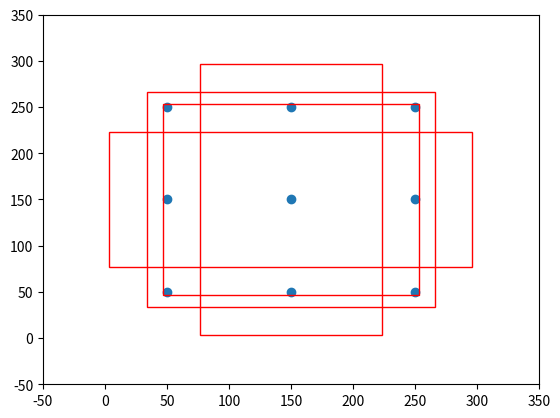

Reproduce this figure in Python.
import numpy as np


class AnchorBox():
    def __init__(self, input_shape, min_size, max_size=None, aspect_ratios=None, flip=True):
        self.input_shape = input_shape

        self.min_size = min_size
        self.max_size = max_size

        self.aspect_ratios = []
        for ar in aspect_ratios:
            self.aspect_ratios.append(ar)
            self.aspect_ratios.append(1.0 / ar)

    def call(self, layer_shape, mask=None):
        # --------------------------------- #
        #   获取输入进来的特征层的宽和高
        #   比如38x38
        # --------------------------------- #
        layer_height    = layer_shape[0]
        layer_width     = layer_shape[1]
        # --------------------------------- #
        #   获取输入进来的图片的宽和高
        #   比如300x300
        # --------------------------------- #
        img_height  = self.input_shape[0]
        img_width   = self.input_shape[1]

        box_widths  = []
        box_heights = []
        # --------------------------------- #
        #   self.aspect_ratios一般有两个值
        #   [1, 1, 2, 1/2]
        #   [1, 1, 2, 1/2, 3, 1/3]
        # --------------------------------- #
        for ar in self.aspect_ratios:
            # 首先添加一个较小的正方形
            if ar == 1 and len(box_widths) == 0:
                box_widths.append(self.min_size)
                box_heights.append(self.min_size)
            # 然后添加一个较大的正方形
            elif ar == 1 and len(box_widths) > 0:
                box_widths.append(np.sqrt(self.min_size * self.max_size))
                box_heights.append(np.sqrt(self.min_size * self.max_size))
            # 然后添加长方形
            elif ar != 1:
                box_widths.append(self.min_size * np.sqrt(ar))
                box_heights.append(self.min_size / np.sqrt(ar))

        # --------------------------------- #
        #   获得所有先验框的宽高1/2
        # --------------------------------- #
        box_widths  = 0.5 * np.array(box_widths)
        box_heights = 0.5 * np.array(box_heights)

        # --------------------------------- #
        #   每一个特征层对应的步长
        # --------------------------------- #
        step_x = img_width / layer_width
        step_y = img_height / layer_height

        # --------------------------------- #
        #   生成网格中心
        # --------------------------------- #
        linx = np.linspace(0.5 * step_x, img_width - 0.5 * step_x,
                           layer_width)
        liny = np.linspace(0.5 * step_y, img_height - 0.5 * step_y,
                           layer_height)
        centers_x, centers_y = np.meshgrid(linx, liny)
        centers_x = centers_x.reshape(-1, 1)
        centers_y = centers_y.reshape(-1, 1)

        # 每一个先验框需要两个(centers_x, centers_y)，前一个用来计算左上角，后一个计算右下角
        num_anchors_ = len(self.aspect_ratios)
        anchor_boxes = np.concatenate((centers_x, centers_y), axis=1)
        anchor_boxes = np.tile(anchor_boxes, (1, 2 * num_anchors_))
        # 获得先验框的左上角和右下角
        anchor_boxes[:, ::4]    -= box_widths
        anchor_boxes[:, 1::4]   -= box_heights
        anchor_boxes[:, 2::4]   += box_widths
        anchor_boxes[:, 3::4]   += box_heights

        # --------------------------------- #
        #   将先验框变成小数的形式
        #   归一化
        # --------------------------------- #
        anchor_boxes[:, ::2]    /= img_width
        anchor_boxes[:, 1::2]   /= img_height
        anchor_boxes = anchor_boxes.reshape(-1, 4)

        anchor_boxes = np.minimum(np.maximum(anchor_boxes, 0.0), 1.0)
        return anchor_boxes

#---------------------------------------------------#
#   用于计算共享特征层的大小
#---------------------------------------------------#
def get_vgg_output_length(height, width):
    filter_sizes    = [3, 3, 3, 3, 3, 3, 3, 3]
    padding         = [1, 1, 1, 1, 1, 1, 0, 0]
    stride          = [2, 2, 2, 2, 2, 2, 1, 1]
    feature_heights = []
    feature_widths  = []

    for i in range(len(filter_sizes)):
        height  = (height + 2*padding[i] - filter_sizes[i]) // stride[i] + 1
        width   = (width + 2*padding[i] - filter_sizes[i]) // stride[i] + 1
        feature_heights.append(height)
        feature_widths.append(width)
    return np.array(feature_heights)[-6:], np.array(feature_widths)[-6:]
    
def get_mobilenet_output_length(height, width):
    filter_sizes    = [3, 3, 3, 3, 3, 3, 3, 3, 3]
    padding         = [1, 1, 1, 1, 1, 1, 1, 1, 1]
    stride          = [2, 2, 2, 2, 2, 2, 2, 2, 2]
    feature_heights = []
    feature_widths  = []

    for i in range(len(filter_sizes)):
        height  = (height + 2*padding[i] - filter_sizes[i]) // stride[i] + 1
        width   = (width + 2*padding[i] - filter_sizes[i]) // stride[i] + 1
        feature_heights.append(height)
        feature_widths.append(width)
    return np.array(feature_heights)[-6:], np.array(feature_widths)[-6:]

def get_anchors(input_shape = [300,300], anchors_size = [21, 45, 99, 153, 207, 261, 315], backbone = 'vgg'):
    if backbone == 'vgg' or backbone == 'resnet50':
        feature_heights, feature_widths = get_vgg_output_length(input_shape[0], input_shape[1])
        aspect_ratios = [[1, 2], [1, 2, 3], [1, 2, 3], [1, 2, 3], [1, 2], [1, 2]]
    else:
        feature_heights, feature_widths = get_mobilenet_output_length(input_shape[0], input_shape[1])
        aspect_ratios = [[1, 2, 3], [1, 2, 3], [1, 2, 3], [1, 2, 3], [1, 2, 3], [1, 2, 3]]
        
    anchors = []
    for i in range(len(feature_heights)):
        anchor_boxes = AnchorBox(input_shape, anchors_size[i], max_size = anchors_size[i+1], 
                    aspect_ratios = aspect_ratios[i]).call([feature_heights[i], feature_widths[i]])
        anchors.append(anchor_boxes)

    anchors = np.concatenate(anchors, axis=0)
    return anchors

if __name__ == '__main__':
    import matplotlib.pyplot as plt
    class AnchorBox_for_Vision():
        def __init__(self, input_shape, min_size, max_size=None, aspect_ratios=None, flip=True):
            # 获得输入图片的大小，300x300
            self.input_shape = input_shape

            # 先验框的短边
            self.min_size = min_size
            # 先验框的长边
            self.max_size = max_size

            # [1, 2] => [1, 1, 2, 1/2]
            # [1, 2, 3] => [1, 1, 2, 1/2, 3, 1/3]
            self.aspect_ratios = []
            for ar in aspect_ratios:
                self.aspect_ratios.append(ar)
                self.aspect_ratios.append(1.0 / ar)

        def call(self, layer_shape, mask=None):
            # --------------------------------- #
            #   获取输入进来的特征层的宽和高
            #   比如3x3
            # --------------------------------- #
            layer_height    = layer_shape[0]
            layer_width     = layer_shape[1]
            # --------------------------------- #
            #   获取输入进来的图片的宽和高
            #   比如300x300
            # --------------------------------- #
            img_height  = self.input_shape[0]
            img_width   = self.input_shape[1]
            
            box_widths  = []
            box_heights = []
            # --------------------------------- #
            #   self.aspect_ratios一般有两个值
            #   [1, 1, 2, 1/2]
            #   [1, 1, 2, 1/2, 3, 1/3]
            # --------------------------------- #
            for ar in self.aspect_ratios:
                # 首先添加一个较小的正方形
                if ar == 1 and len(box_widths) == 0:
                    box_widths.append(self.min_size)
                    box_heights.append(self.min_size)
                # 然后添加一个较大的正方形
                elif ar == 1 and len(box_widths) > 0:
                    box_widths.append(np.sqrt(self.min_size * self.max_size))
                    box_heights.append(np.sqrt(self.min_size * self.max_size))
                # 然后添加长方形
                elif ar != 1:
                    box_widths.append(self.min_size * np.sqrt(ar))
                    box_heights.append(self.min_size / np.sqrt(ar))

            print("box_widths:", box_widths)
            print("box_heights:", box_heights)
            
            # --------------------------------- #
            #   获得所有先验框的宽高1/2
            # --------------------------------- #
            box_widths  = 0.5 * np.array(box_widths)
            box_heights = 0.5 * np.array(box_heights)

            # --------------------------------- #
            #   每一个特征层对应的步长
            #   3x3的步长为100
            # --------------------------------- #
            step_x = img_width / layer_width
            step_y = img_height / layer_height

            # --------------------------------- #
            #   生成网格中心
            # --------------------------------- #
            linx = np.linspace(0.5 * step_x, img_width - 0.5 * step_x, layer_width)
            liny = np.linspace(0.5 * step_y, img_height - 0.5 * step_y, layer_height)
            # 构建网格
            centers_x, centers_y = np.meshgrid(linx, liny)
            centers_x = centers_x.reshape(-1, 1)
            centers_y = centers_y.reshape(-1, 1)

            if layer_height == 3:
                fig = plt.figure()
                ax = fig.add_subplot(111)
                plt.ylim(-50,350)
                plt.xlim(-50,350)
                plt.scatter(centers_x,centers_y)

            # 每一个先验框需要两个(centers_x, centers_y)，前一个用来计算左上角，后一个计算右下角
            num_anchors_ = len(self.aspect_ratios)
            anchor_boxes = np.concatenate((centers_x, centers_y), axis=1)
            anchor_boxes = np.tile(anchor_boxes, (1, 2 * num_anchors_))
            
            # 获得先验框的左上角和右下角
            anchor_boxes[:, ::4]    -= box_widths
            anchor_boxes[:, 1::4]   -= box_heights
            anchor_boxes[:, 2::4]   += box_widths
            anchor_boxes[:, 3::4]   += box_heights

            print(np.shape(anchor_boxes))
            if layer_height == 3:
                rect1 = plt.Rectangle([anchor_boxes[4, 0],anchor_boxes[4, 1]],box_widths[0]*2,box_heights[0]*2,color="r",fill=False)
                rect2 = plt.Rectangle([anchor_boxes[4, 4],anchor_boxes[4, 5]],box_widths[1]*2,box_heights[1]*2,color="r",fill=False)
                rect3 = plt.Rectangle([anchor_boxes[4, 8],anchor_boxes[4, 9]],box_widths[2]*2,box_heights[2]*2,color="r",fill=False)
                rect4 = plt.Rectangle([anchor_boxes[4, 12],anchor_boxes[4, 13]],box_widths[3]*2,box_heights[3]*2,color="r",fill=False)
                
                ax.add_patch(rect1)
                ax.add_patch(rect2)
                ax.add_patch(rect3)
                ax.add_patch(rect4)

                plt.show()
            # --------------------------------- #
            #   将先验框变成小数的形式
            #   归一化
            # --------------------------------- #
            anchor_boxes[:, ::2]    /= img_width
            anchor_boxes[:, 1::2]   /= img_height
            anchor_boxes = anchor_boxes.reshape(-1, 4)

            anchor_boxes = np.minimum(np.maximum(anchor_boxes, 0.0), 1.0)
            return anchor_boxes

    # 输入图片大小为300, 300
    input_shape     = [300, 300] 
    # 指定先验框的大小，即宽高
    anchors_size    = [21, 45, 99, 153, 207, 261, 315]
    # feature_heights   [38, 19, 10, 5, 3, 1]
    # feature_widths    [38, 19, 10, 5, 3, 1]
    feature_heights, feature_widths = get_vgg_output_length(input_shape[0], input_shape[1])
    # 对先验框的数量进行一个指定 4，6
    aspect_ratios                   = [[1, 2], [1, 2, 3], [1, 2, 3], [1, 2, 3], [1, 2], [1, 2]]

    anchors = []
    for i in range(len(feature_heights)):
        anchors.append(AnchorBox_for_Vision(input_shape, anchors_size[i], max_size = anchors_size[i+1], 
                    aspect_ratios = aspect_ratios[i]).call([feature_heights[i], feature_widths[i]]))

    anchors = np.concatenate(anchors, axis=0)
    print(np.shape(anchors))
